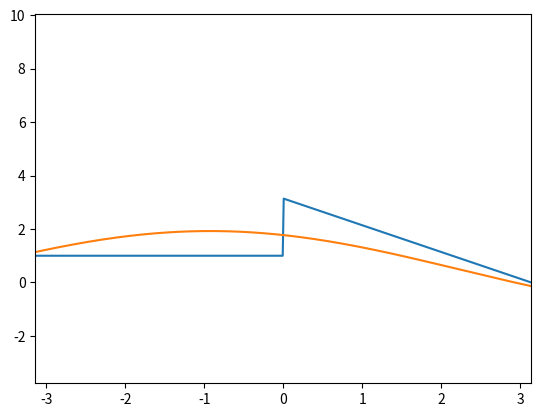

Generate this figure with matplotlib:
import numpy as np
import numpy.polynomial.polynomial as npol
from numpy import cos,sin,sqrt,pi
import matplotlib.pyplot as plt
import scipy.interpolate as interpol
import scipy.linalg as la
from scipy.integrate import quad
from scipy.interpolate import CubicSpline, pade, CubicSpline


def dy_cinco(f,x0,h):
    return (f(x0-2*h)-8*f(x0-h)+8*f(x0+h)-f(x0+2*h))/(12*h)

def solucionD(A,b):
    n = len(A)
    x = np.zeros(n)
    for i in range(n-1,-1,-1):
        x[i] = b[i]/A[i,i]
    return x

def solucionUpp(A,b):
    n = len(b)
    sol = np.zeros(n)
    for i in range(n-1,-1,-1):
        suma = 0
        for j in range(i,n,1):
            suma += A[i,j]*sol[j]
        sol[i] = (b[i]-suma)/A[i,i]
    return sol

def solucionLow(A,b):
    n = len(b)
    sol = np.zeros(n)
    for i in range(n):
        suma = 0
        for j in range(i,-1,-1):
            suma += A[i,j]*sol[j]
        sol[i] = (b[i]-suma)/A[i,i]
    return sol

def cambio_filas(A,i,j):
    subs = np.copy(A[i])
    A[i] = A[j]
    A[j] = subs
    return A
    
def suma_filas(A,i,j,c):
    subs = np.copy(A[i])
    A[i] = subs + c*A[j]
    return A

def prod_fila(A,i,c):
    subs = np.copy(A[i])
    A[i] = c*subs
    return A

def pivote_parcial(a):
    indice = 0
    for i in range(len(a)):
        if abs(a[i])>abs(a[indice]):
            indice = i
    return indice

def gauss_parcial(A,b):
    n = len(A)
    for i in range(n-1):
        indice_pivote = pivote_parcial(A[i:n,i]) + i
        cambio_filas(A,indice_pivote,i)
        cambio_filas(b,indice_pivote,i)
        for j in range(i+1,n,1):
            if A[j,i] != 0:
                suma_filas(b,j,i,-A[j,i]/A[i,i])
                suma_filas(A,j,i,-A[j,i]/A[i,i])
    return solucionUpp(A,b)

def pivote_parcial_escalado(a):
    indice = 0
    for i in range(len(a)):
        if abs(a[i,0])/np.max(np.abs(a[i,::]))>abs(a[indice,0])/np.max(np.abs(a[indice,::])):
            indice = i
    return indice

def gauss_parcial_escalado(A,b):
    n = len(A)
    for i in range(n-1):
        indice_pivote = pivote_parcial_escalado(A[i:n,i:n]) + i
        cambio_filas(A,indice_pivote,i)
        cambio_filas(b,indice_pivote,i)
        for j in range(i+1,n,1):
            if A[j,i] != 0:
                suma_filas(b,j,i,-A[j,i]/A[i,i])
                suma_filas(A,j,i,-A[j,i]/A[i,i])
    return solucionUpp(A,b)

def inversa(A):
    n = len(A)
    I = np.zeros([n,n])
    for i in range(n):
        I[i,i] = 1
    for i in range(n-1):
        indice_pivote = pivote_parcial(A[i:n,i]) + i
        cambio_filas(A,indice_pivote,i)
        cambio_filas(I,indice_pivote,i)
        for j in range(i+1,n,1):
            if A[j,i] != 0:
                suma_filas(I,j,i,-A[j,i]/A[i,i])
                suma_filas(A,j,i,-A[j,i]/A[i,i])
    for i in range(n):
        prod_fila(I,i,1/A[i,i])
        prod_fila(A,i,1/A[i,i])
    for i in range(n-1,0,-1):
        for j in range(i):
            suma_filas(I,j,i,-A[j,i])
            suma_filas(A,j,i,-A[j,i])
    return I

def LU(A):
    B = np.copy([A])
    n = len(A)
    for i in range(n):
        indice_pivote = pivote_parcial(A[i:n,i]) + i
        cambio_filas(A,indice_pivote,i)
        for j in range(i+1,n):
            suma_filas(A,j,i,-A[j,i]/A[i,i])
    C = np.copy(A)
    return np.dot(B,inversa(C)),A

def iteracion_SEL(x0,B,c):
    return np.dot(B,x0) + c

def M_Jacobi(A,b):
    n = len(A)
    D = np.zeros([n,n])
    U = np.zeros([n,n])
    L = np.zeros([n,n])
    for i in range(n):
        for j in range(n):
            if i==j:
                D[i,j] = A[i,j]
            if i > j:
                L[i,j] = A[i,j]
            if i < j:
                U[i,j] = A[i,j]
    B = np.dot(inversa(D),U+L)
    return B,np.dot(inversa(D),b),max(np.abs(la.eig(B)[0]))

def M_Gauss_Seidel(A,b):
    n = len(A)
    D = np.zeros([n,n])
    U = np.zeros([n,n])
    L = np.zeros([n,n])
    for i in range(n):
        for j in range(n):
            if i==j:
                D[i,j] = A[i,j]
            if i > j:
                L[i,j] = A[i,j]
            if i < j:
                U[i,j] = A[i,j]
    B = np.dot(inversa(D-L),U)
    return B,np.dot(inversa(D-L),b),max(np.abs(la.eig(B)[0]))

def jacobi(A,b,x0,norm,error,maxi):
    B,c,re = M_Jacobi(A,b)
    if re >= 1:
        print('Error: Radio espectral mayor que uno,por tanto, el método no converge')
        return
    else:
        n = 1
        x1 = iteracion_SEL(x0,B,c)
        while n < maxi:
            if abs(la.norm(x1-x0,norm)) < error:
                break
            n += 1
            x0 = x1
            x1 = iteracion_SEL(x1,B,c)
    return x1,n,re

def gauss_seidel(A,b,x0,norm,error,maxi):
    B,c,re = M_Gauss_Seidel(A,b)
    if re >= 1:
        print('Error: Radio espectral mayor que uno,por tanto, el método no converge')
        return
    else:
        n = 1
        x1 = iteracion_SEL(x0,B,c)
        while n < maxi:
            if abs(la.norm(x1-x0,norm)) < error:
                break
            n += 1
            x0,x1 = x1,iteracion_SEL(x1,B,c)
    return x1,n,re

def busqueda_incremental(f,a,b,n):
    # f: funcion que determina la ecuación
    # a: extremo inferior del intervalo
    # b: extremo superior del intervalo
    # n: número de subintervalos
    extremos=np.linspace(a,b,n+1)
    intervalos=np.zeros((n,2))
    lista=[]
    for i in range(n):
        intervalos[i,0]=extremos[i]
        intervalos[i,1]=extremos[i+1]
        if f(extremos[i])*f(extremos[i+1])<=0:
            lista.append(i)
    return intervalos[lista,::]

def biseccion(f,a,b,tol):
    n = int(np.log2(np.abs((b-a)/tol))) + 1
    x0 = a
    x1 = b
    for i in range(n):
        if f((x1+x0)/2) == 0:
            return (x1+x0)/2
        elif f((x1+x0)/2)*f(x0) < 0:
            x1 = (x1+x0)/2
        else:
            x0 = (x1+x0)/2
    return (x1+x0)/2,n

def f2(x):
    return np.exp(-x/10)*np.cos(x)

def ceros_biseccion(f,a,b,tol):
    ceros = []
    for x in busqueda_incremental(f, a, b, int((b-a)*1000)):
        ceros.append(biseccion(f, x[0], x[1], tol))
    return  ceros

def newton_5ptos(f,p0,tol,maxiter):
    p1= p0 - f(p0)/dy_cinco(f,p0,10**(-2))
    n = 1
    while abs(p1-p0) > tol:
        n +=  1
        p0 = p1
        p1 = p0 - f(p0)/dy_cinco(f,p0,10**(-2))
    return p1,n

def ceros_newton_5ptos(f,a,b,tol,maxiter):
    ceros = []
    for x in busqueda_incremental(f, a, b, int((b-a)*1000)):
        ceros.append(newton_5ptos(f, (x[0]+x[1])/2,tol,maxiter))
    return  ceros

def secante(f,p0,p1,tol,maxiter):
    p2= p1 - f(p1)*((p1-p0)/(f(p1)-f(p0)))
    n = 1
    while abs(p2-p1) > tol:
        n +=  1
        p0 = p1
        p1 = p2
        p2 = p1 - f(p1)*((p1-p0)/(f(p1)-f(p0)))
    return p2,n

def ceros_secante(f,a,b,tol,maxiter):
    ceros = []
    for x in busqueda_incremental(f, a, b, int((b-a)*1000)):
        ceros.append(secante(f, x[0],x[1],tol,maxiter))
    return  ceros

def regula_falsi(f,p0,p1,tol,maxiter):
    p2= p1 - f(p1)*((p1-p0)/(f(p1)-f(p0)))
    p3 = p2 - f(p2)*((p2-p1)/(f(p2)-f(p1)))
    n = 1
    while abs(p2-p1) > tol:
        n +=  1
        p0 = p1
        p1 = p2
        p2 = p3
        if f(p2)*f(p1) < 0:
             p3 = p2 - f(p2)*((p2-p1)/(f(p2)-f(p1)))
        else:
             p3 = p2 - f(p2)*((p2-p0)/(f(p2)-f(p0)))   
    return p2,n

def ceros_regula_falsi(f,a,b,tol,maxiter):
    ceros = []
    for x in busqueda_incremental(f, a, b, int((b-a)*1000)):
        ceros.append(regula_falsi(f, x[0],x[1],tol,maxiter))
    return  ceros

def punto_fijo_sist(G,p0,tol,maxiter):
    p1 = G(p0)
    n = 1
    while la.norm(np.array(p0)-np.array(p1))>=tol and n < maxiter:
        p0,p1 = p1,G(p1)
        n += 1
    return p1,n

def newton_sist(F,JF,p0,tol,maxiter):
    p1 = la.solve(JF(p0),-F(p0)) + p0 
    n = 1
    while la.norm(p0-p1)>=tol and n < maxiter:
        p0,p1 = p1,la.solve(JF(p1),-F(p1)) + p1
        n += 1
    return p1,n

def JF_approx1(F,p0,h):
    n = len(p0)
    JFa = np.zeros((n,n))
    for i in range(n):
        v = np.eye(n)[i]
        JFa[:,i] = (F(p0+h*v)-F(p0))/(h)
    return JFa

def JF_approx2(F,p0,h):
    n = len(p0)
    JFa = np.zeros((n,n))
    for i in range(n):
        v = np.eye(n)[i]
        JFa[:,i] = (F(p0-2*h*v)-8*F(p0-h*v)+8*F(p0+h*v)-F(p0+2*h*v))/(12*h)
    return JFa

def newton_approx1(F,p0,tol,maxiter):
    p1 = la.solve(JF_approx1(F,p0,0.01),-F(p0)) + p0 
    n = 1
    while la.norm(p0-p1)>=tol and n < maxiter:
        p0,p1 = p1,la.solve(JF_approx1(F,p1,0.01),-F(p1)) + p1
        n += 1
    return p1,n
    
def newton_approx2(F,p0,tol,maxiter):
    p1 = la.solve(JF_approx2(F,p0,0.01),-F(p0)) + p0 
    n = 1
    while la.norm(p0-p1)>=tol and n < maxiter:
        p0,p1 = p1,la.solve(JF_approx2(F,p1,0.01),-F(p1)) + p1
        n += 1
    return p1,n

def euler(f,a,b,n,y0):
    t = np.zeros(n+1)
    y = np.zeros(n+1)
    y[0],t[0],h = y0,a,(b-a)/n
    for i in range(n):
        t[i+1] = t[i] + h
        y[i+1] = y[i] + h*f(t[i+1],y[i])
    return t, y

def printm(matriz):      # Imprime una matriz A separada por espacios
    np.set_printoptions(sign=' ',suppress=True,floatmode='maxprec_equal')
    print(matriz)
    #print('\n'.join(['\t'.join([str(elemento) for elemento in fila]) for fila in matriz]))
    print()

"""
x = np.array([1,2,3,4])
y = np.array([0.5,4,2,0.7])

'''
#calcular el spline
S = CubicSpline(x,y)

#mostrar valores
S(-4,5)'''
S_Natural = CubicSpline(x,y,bc_type = 'natural')
S_Frontera = CubicSpline(x,y,bc_type = ((1, 0.3), (1, -0.3)))  #primera derivada igual a 0.3 para el punto ptimero , primera
            #derivada es -0.3 para el punto más alejado
"""

def dif_divididas(x,y):
    n = len(x)-1
    A = np.zeros((n+1,n+1))
    A[:,0] = y
    for j in range(1,n+1):
        for i in range(n-j+1):
            A[i,j] = (A[i+1][j-1]-A[i][j-1])/(x[i+j]-x[i])
    return A

def PolNewton(x,y):
    dif = dif_divididas(x,y)[0,:]
    pol = np.zeros(len(x))
    for i in range(len(x)):
        pol = np.polyadd(pol,dif[i]*npol.polyfromroots(x[:i])[::-1])
    return pol

def PolLagrange(x,y):
    return np.linalg.solve(np.vander(x), y)

def PolLagrange2(x,y):
    return np.dot(np.linalg.inv(np.vander(x)), y)

def aproximante(fun,a,b,grado,type='a',plot=False,showPol=False):
    def chebysevAB(fun,a,b,grado,plot=False,showPol=False):
        poly,coef = [],[]
        def wChT(x,a,b): # Función peso llevada al intervalo [a,b]
            return 1/(1-(-1+(2*(x-a))/(b-a))**2)**(0.5)
        def BaseChebysev(n): # Calcula la base ortogonalizada de grado n
            if n == 0:
                return np.array([1.])
            else:
                T = [np.array([1.]),np.array([1.,0])]  
                while len(T) < n+1:
                    T.append(np.polysub(np.polymul(np.array([2.,0]),T[-1]),T[-2]))
                return np.array(T,dtype=object)[n]
        def printCheb(fun,a,b,grado,poli): # Imprime el polinomio con la función
            x = np.linspace(a,b)
            plt.figure()
            plt.plot(x,fun(x),x,np.polyval(poli,x))
            plt.legend(('Función','Aprox. Chebysev {}'.format(grado)),loc = 'best')
            plt.xlabel('Abscisas')
            plt.ylabel('Ordenadas')
            plt.grid()

        for i in range(grado+1):
            poly.append(npol.polyfromroots(a+((np.roots(BaseChebysev(i))+1)*(b-a))/2)[::-1])
            coef.append(quad(lambda t:fun(t)*wChT(t,a,b)*np.polyval(poly[i],t),a,b)[0]/quad(lambda t:wChT(t,a,b)*np.polyval(poly[i],t)**2,a,b)[0])

        polinomio = np.array([0])
        for i in range (grado+1):
            polinomio = np.polyadd(coef[i]*poly[i],polinomio)
        if plot:
            printCheb(fun,a,b,grado,polinomio)
        if showPol:
            print('Polinomio aproximante de Chebysev de grado {}:'.format(grado))
            print(np.poly1d(polinomio),'\n')
        return polinomio

    def legendreAB(fun,a,b,grado,plot=False,showPol=False):
        poly,coef = [],[]
        # La función peso será siempre 1 para cualquier intervalo [a,b]
        def BaseLegendre(n): # Calcula la base ortogonalizada de grado n
            if n == 0:
                return np.array([1])
            if n == 1:
                return np.array([1,0])
            return np.polyadd(((2*(n-1)+1)/(n))*np.polymul(np.array([1,0]),BaseLegendre(n-1)),(-(n-1))/(n)*BaseLegendre(n-2))
        def printLeg(fun,a,b,grado,poli): # Imprime el polinomio con la función
            x = np.linspace(a,b)
            plt.figure()
            plt.plot(x,fun(x),x,np.polyval(poli,x))
            plt.legend(('Función','Aprox. Legendre {}'.format(grado)),loc = 'best')
            plt.xlabel('Abscisas')
            plt.ylabel('Ordenadas')
            plt.grid()

        for i in range(grado+1):
            poly.append(npol.polyfromroots(a+((np.roots(BaseLegendre(i))+1)*(b-a))/2)[::-1])
            coef.append(quad(lambda t:fun(t)*np.polyval(poly[i],t),a,b)[0]/quad(lambda t:np.polyval(poly[i],t)**2,a,b)[0])

        polinomio = np.array([0])
        for i in range (grado+1):
            polinomio = np.polyadd(coef[i]*poly[i],polinomio)

        if plot:
            printLeg(fun,a,b,grado,polinomio)
        if showPol:
            print('Polinomio aproximante de Legendre de grado {}:'.format(grado))
            print(np.poly1d(polinomio),'\n')
        return polinomio

    if type == 'a':
        ans = [chebysevAB(fun,a,b,grado,plot,showPol),legendreAB(fun,a,b,grado,plot,showPol)]
    elif type == 'c':
        ans = chebysevAB(fun,a,b,grado,plot,showPol)
    elif type == 'l':
        ans = legendreAB(fun,a,b,grado,plot,showPol)

    return ans

def modelo_discreto_general(x,y,m):
    sol = []
    base = [np.array([1.]+i*[0]) for i in range(m+1)]

    for i in range(m+1):
        sol.append(np.zeros(m+1))
    np.array(sol)

    for i in range(len(sol)):
        for j in range(len(sol[0])):
            sol[i][j] = np.dot(np.polyval(base[j],x),np.polyval(base[i],x))

    terms = np.zeros(m+1)
    for i in range(m+1):
        terms[i] = np.dot(y,np.polyval(base[i],x))

    return np.linalg.solve(sol,terms)[::-1]

def fourier(fun,x,l,n): #(funcion,x,periodo(=2l),orden)
    def a(fun,x,l,k):
        return np.cos(k*np.pi*x/l)*1/l*quad(lambda x: fun(x)*np.cos(k*np.pi*x/l), -l, l)[0]
    def b(fun,x,l,k):
        return np.sin(k*np.pi*x/l)*1/l*quad(lambda x: fun(x)*np.sin(k*np.pi*x/l), -l, l)[0]
    
    ans = 1/(2*l)*quad(fun,-l,l)[0]
    for i in range(1,n):
        ans += a(fun,x,l,i)
    for i in range(1,n-1):
        ans += b(fun,x,l,i)
    return ans

def g(x):
    if -2*pi < x < 0:
        return 1
    else:
        return pi-x

g = np.vectorize(g)
grado = 3
xa = np.linspace(-2*pi,2*pi,1000)
plt.figure()
plt.plot(xa,g(xa),label='función')
plt.plot(xa,fourier(g,xa,2*pi,grado))
plt.xlim(-pi,pi)
plt.show()

#------------------------------------------------------------------------------

"""
N = np.array([0,1/np.math.factorial(1),0,-1/np.math.factorial(3),0,1/np.math.factorial(5),0])

p, q = pade(N,3,3)

print(p,q)

def fpade(x):
    return p(x)/q(x)

xc = np.linspace(-np.pi,np.pi)

plt.figure()
plt.plot(xc,np.sin(xc),label='Función')
plt.plot(xc,fpade(xc),label='Pade')
"""

def dy_tres(f,x0,h):
    return (f(x0+h)-f(x0-h))/(2.*h)
def dy_tres_discreto(x,y):
    h=x[1]-x[0]
    return (y[2]-y[0])/(2.*h)

def dy_cinco(f,x0,h):
    return (f(x0-2.*h)-8.*f(x0-h)+8.*f(x0+h)-f(x0+2.*h))/(12.*h)
def dy_cinco_discreto(x,y):
    h = (x[4]-x[0])/5
    return (y[0]-8.*y[1]+8.*y[3]-y[4])/(12.*h)

def simpson_cerrado(f,a,b):
    h = (b-a)/2
    return h*(f(a)+4*f((a+b)/2)+f(b))/3
def simpson_cerrado_discreto(x,y):
    h = abs(x[0]-x[1])
    return h*(y[0]+4*y[1]+y[2])/3

def simpson_abierto(f,a,b):
    h = (b-a)/4
    return 4*h(2*f(a)-f((a+b)/2)+2*f(b))/3
def simpson_abierto_discreto(x,y):
    h = abs(x[0]-x[1])
    return 4*h(2*y[0]-y[1]+2*y[2])/3

def simpson38_cerrado(f,a,b):
    h = (b-a)/3
    return 3*h*(f(a)+3*f((a+b)/3)+3*f((2*(a+b))/3)+f(b))/8
def simpson38_cerrado_discreto(x,y):
    h = abs(x[0]-x[1])
    return 3*h*(y[0]+3*y[1]+3*y[2]+y[3])/8

def simspon38_abierto(f,a,b):
    h = (b-1)/5
    return  5*h*(11*f(a)+f((a+b)/3)+f((2*(a+b))/3)+11*f(b))/24
def simpson38_abierto_discreto(x,y):
    h = abs(x[0]-x[1])
    return 5*h*(11*y[0]+y[1]+y[2]+11*y[3])/24

def simpson_compuesto_cerrado(f,a,b,n):
    xi = np.linspace(a,b,n+1)
    suma = 0.
    for i in range(n):
        suma += simpson_cerrado(f,xi[i],xi[i+1])     
    return suma

def simspon_compuesto_abierto(f,a,b,n):
    xi = np.linspace(a,b,n+1)
    suma = 0
    for i in range(n):
        suma += simpson_abierto(f,xi[i],xi[i+1])
    return suma 

def trapecio_cerrado_discreto(x,y):
    h=x[1]-x[0]
    return h*(y[0]+y[1])/2.